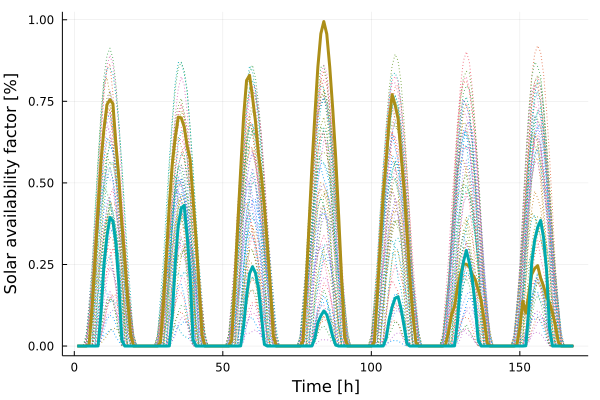

The data file committed next to this chart (first rows):
x1, x2
0.0, 0.0
0.0, 0.0
0.0, 0.0
4.87e-6, 0.0
0.005584, 0.0
0.12, 0.0
0.2678, 0.0
0.421, 0.000432
0.5682, 0.1016
0.6671, 0.2504
0.7396, 0.3372
0.7553, 0.3944
0.7427, 0.3824
0.6195, 0.3164
0.516, 0.1877
0.3777, 0.01821
0.2633, 4.6e-7
0.1368, 0.0
0.03347, 0.0
2.275e-5, 0.0
0.0, 0.0
0.0, 0.0
0.0, 0.0
0.0, 0.0
0.0, 0.0
0.0, 0.0
0.0, 0.0
3.38e-6, 0.0
0.01204, 0.0
0.1267, 0.0
0.2698, 0.0
0.4323, 0.0005778
0.5586, 0.09751
0.6407, 0.2564
0.7018, 0.3691
0.6995, 0.4219
0.6712, 0.4315
0.6127, 0.3378
0.571, 0.2111
0.4471, 0.01923
0.3274, 1.2e-6
0.1851, 0.0
0.034, 0.0
1.485e-5, 0.0
0.0, 0.0
0.0, 0.0
0.0, 0.0
0.0, 0.0
0.0, 0.0
0.0, 0.0
0.0, 0.0
2.2e-6, 0.0
0.0192, 0.0
0.1829, 0.0
0.3676, 0.0
0.5372, 0.0005494
0.703, 0.06153
0.8141, 0.1523
0.8298, 0.2221
0.7626, 0.2432
... 108 more rows
